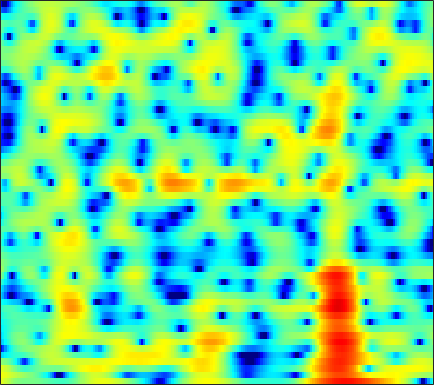

The table this chart was drawn from, first rows:
3.9674, 3.4983, 2.8537, 2.1935, 1.6996, 1.0843, 0.54348, 0.22096, -0.10183, -0.28999, -0.36378, -0.37376, -0.35269, -0.33555, -0.34376, -0.3813, -0.46233, -0.5471, -0.70837, -0.91334, -1.1621, -1.3551, -1.6127, -1.8734
4.411, 4.179, 3.843, 3.49, 3.213, 2.84, 2.469, 2.194, 1.837, 1.493, 1.155, 0.9032, 0.5571, 0.1909, -0.1051, -0.5465, -1.057, -1.498, -2.186, -3.024, -4.055, -4.992, -6.543, -8.569
3.784, 3.429, 2.877, 2.238, 1.702, 0.9139, 0.05802, -0.5958, -1.452, -2.199, -2.724, -2.918, -2.894, -2.602, -2.276, -1.792, -1.326, -1.025, -0.7123, -0.5102, -0.4169, -0.4062, -0.4495, -0.5355
0.6119, 0.296, -0.219, -0.8425, -1.417, -2.377, -3.631, -4.815, -6.846, -9.573, -12.65, -13.59, -11.23, -7.971, -5.931, -3.774, -2.108, -1.109, -0.03689, 0.7915, 1.425, 1.803, 2.19, 2.478
-6.483, -6.05, -5.344, -4.641, -4.177, -3.699, -3.358, -3.177, -2.999, -2.842, -2.617, -2.378, -1.954, -1.417, -0.9636, -0.3239, 0.3071, 0.7536, 1.295, 1.753, 2.127, 2.343, 2.545, 2.637
-15.58, -12.31, -9.072, -6.715, -5.318, -3.839, -2.713, -2.043, -1.337, -0.8054, -0.4066, -0.1736, 0.06125, 0.2537, 0.3864, 0.5626, 0.7466, 0.9026, 1.157, 1.455, 1.777, 2.007, 2.271, 2.437
-7.493, -6.439, -5.006, -3.664, -2.745, -1.686, -0.8371, -0.3284, 0.1597, 0.4218, 0.4648, 0.3457, -0.04216, -0.6959, -1.366, -2.471, -3.685, -4.432, -4.683, -3.818, -2.26, -1.03, 0.4398, 1.618
-6.516, -5.361, -4.03, -2.891, -2.157, -1.341, -0.7171, -0.3663, -0.07145, 0.02831, -0.09333, -0.3438, -0.9224, -1.811, -2.729, -4.331, -6.381, -8.007, -9.07, -7.468, -4.785, -2.926, -0.8808, 0.738
-5.573, -4.899, -4.06, -3.316, -2.817, -2.251, -1.785, -1.512, -1.264, -1.14, -1.131, -1.195, -1.351, -1.581, -1.786, -2.045, -2.23, -2.269, -2.136, -1.765, -1.187, -0.652, 0.1327, 0.9358
-4.812, -4.324, -3.707, -3.155, -2.799, -2.406, -2.095, -1.919, -1.753, -1.652, -1.617, -1.629, -1.663, -1.712, -1.738, -1.757, -1.724, -1.656, -1.482, -1.214, -0.8405, -0.4869, 0.09105, 0.7576
-4.074, -3.512, -2.893, -2.43, -2.158, -1.922, -1.804, -1.796, -1.86, -1.975, -2.115, -2.226, -2.369, -2.489, -2.545, -2.607, -2.683, -2.747, -2.827, -2.884, -2.811, -2.582, -1.933, -0.8968
-3.192, -2.713, -2.298, -2.122, -2.096, -2.18, -2.421, -2.711, -3.208, -3.921, -4.754, -5.385, -6.026, -6.206, -5.968, -5.459, -4.967, -4.853, -5.216, -6.465, -9.132, -12.99, -16.21, -7.933
-4.551, -4.779, -5.28, -5.893, -6.337, -6.819, -7.127, -7.325, -7.811, -8.817, -10.69, -13.08, -19.46, -27.44, -16.69, -10.8, -7.592, -6.063, -4.829, -4.209, -3.924, -3.681, -2.85, -1.282
-6.881, -8.288, -10.93, -14.87, -19.31, -22.08, -16.91, -14.05, -11.75, -10.41, -9.755, -9.472, -9.066, -8.399, -7.568, -6.222, -4.806, -3.797, -2.562, -1.481, -0.5441, 0.1471, 1.076, 2.014
-5.713, -6.977, -8.808, -10.65, -11.73, -12.28, -11.67, -10.74, -9.436, -8.087, -6.898, -6.132, -5.202, -4.327, -3.685, -2.866, -2.042, -1.467, -0.7193, 0.03094, 0.7619, 1.31, 2.016, 2.684
-2.728, -3.902, -5.55, -7.077, -7.967, -8.557, -8.32, -7.687, -6.495, -5.215, -4.037, -3.24, -2.354, -1.649, -1.259, -0.8717, -0.6099, -0.4449, -0.2364, 0.03934, 0.4923, 0.9396, 1.641, 2.386
0.3542, -1.254, -4.072, -8.159, -13.14, -32.18, -13.32, -8.758, -5.15, -2.815, -1.232, -0.3918, 0.3765, 0.7463, 0.7726, 0.4787, -0.2799, -1.15, -2.708, -4.422, -4.888, -3.768, -1.366, 0.8821
1.492, 0.497, -0.9455, -2.378, -3.255, -3.878, -3.661, -3.075, -2.087, -1.149, -0.3568, 0.0734, 0.4171, 0.4665, 0.2968, -0.247, -1.262, -2.392, -4.466, -7.031, -8.107, -6.516, -3.388, -0.728
0.585, 0.09566, -0.5434, -1.11, -1.442, -1.724, -1.825, -1.792, -1.63, -1.419, -1.193, -1.048, -0.9266, -0.9026, -0.9557, -1.129, -1.376, -1.589, -1.827, -1.89, -1.684, -1.332, -0.6186, 0.2274
-0.5604, -0.9721, -1.479, -1.907, -2.159, -2.371, -2.45, -2.444, -2.357, -2.21, -2.063, -1.957, -1.841, -1.752, -1.698, -1.627, -1.518, -1.396, -1.176, -0.8584, -0.4428, -0.07583, 0.4817, 1.064
-1.87, -2.555, -3.451, -4.183, -4.538, -4.687, -4.47, -4.156, -3.686, -3.241, -2.918, -2.761, -2.663, -2.654, -2.669, -2.64, -2.502, -2.27, -1.79, -1.147, -0.3969, 0.1998, 0.9782, 1.713
-2.979, -4.469, -7.084, -10.49, -12.73, -11.96, -8.821, -6.803, -4.874, -3.675, -3.044, -2.902, -3.119, -3.788, -4.536, -5.671, -6.436, -6.266, -4.917, -3.051, -1.258, -0.08092, 1.227, 2.289
-2.006, -3.162, -5.113, -7.295, -8.433, -7.953, -5.875, -4.322, -2.691, -1.664, -1.193, -1.217, -1.784, -3.086, -4.725, -8.24, -14.14, -14.73, -8.229, -3.968, -1.248, 0.1781, 1.541, 2.473
-1.655, -1.641, -1.62, -1.571, -1.422, -1.052, -0.5215, -0.07346, 0.4718, 0.8952, 1.109, 1.105, 0.8737, 0.4222, -0.01478, -0.5983, -0.944, -0.9375, -0.5036, 0.1615, 0.7844, 1.106, 1.265, 1.052
-4.425, -3.366, -2.188, -1.269, -0.6933, -0.03664, 0.508, 0.8634, 1.257, 1.56, 1.758, 1.855, 1.912, 1.91, 1.891, 1.841, 1.819, 1.809, 1.799, 1.738, 1.537, 1.234, 0.5372, -0.6758
-6.507, -4.882, -3.286, -2.091, -1.421, -0.7375, -0.2454, 0.02248, 0.3011, 0.5007, 0.6573, 0.778, 0.9573, 1.149, 1.304, 1.506, 1.695, 1.819, 1.895, 1.872, 1.712, 1.477, 0.974, 0.2608
-4.371, -3.606, -2.757, -2.107, -1.757, -1.483, -1.399, -1.447, -1.632, -1.862, -2.012, -2.022, -1.815, -1.353, -0.9022, -0.2223, 0.4168, 0.8373, 1.302, 1.625, 1.809, 1.86, 1.829, 1.709
-2.047, -1.906, -1.726, -1.654, -1.682, -1.891, -2.37, -2.947, -4.106, -5.727, -7.689, -8.823, -8.547, -6.457, -4.701, -2.719, -1.191, -0.3206, 0.5798, 1.227, 1.681, 1.932, 2.194, 2.38
-1.286, -1.553, -1.729, -1.743, -1.722, -1.783, -2.146, -2.698, -3.956, -6.082, -9.33, -12.05, -11.66, -7.711, -5.265, -2.904, -1.339, -0.5047, 0.238, 0.7011, 0.9863, 1.146, 1.369, 1.655
-3.911, -5.545, -6.13, -4.457, -2.955, -1.404, -0.4562, -0.1265, -0.05894, -0.3352, -0.6626, -0.8595, -0.8856, -0.6327, -0.3782, -0.03191, 0.1727, 0.1905, 0.01366, -0.4521, -1.16, -1.778, -2.497, -2.459
-4.391, -7.227, -8.02, -4.644, -2.325, -0.09846, 1.344, 2.049, 2.573, 2.781, 2.689, 2.502, 2.121, 1.587, 1.115, 0.3188, -0.5473, -1.277, -2.291, -3.483, -5.183, -7.225, -12.33, -25.68
0.5492, 0.269, 0.214, 0.5935, 1.033, 1.693, 2.271, 2.596, 2.83, 2.814, 2.509, 2.093, 1.252, 0.03193, -1.156, -3.208, -5.784, -7.814, -9.511, -9.14, -7.974, -7.236, -6.442, -5.391
0.8477, 0.9453, 1.158, 1.426, 1.66, 1.975, 2.244, 2.381, 2.439, 2.302, 1.952, 1.5, 0.5949, -0.7287, -2.058, -4.47, -7.822, -11.16, -14.22, -11.13, -7.67, -5.777, -3.917, -2.449
-1.529, -1.177, -0.6801, -0.2029, 0.155, 0.592, 0.9757, 1.196, 1.405, 1.473, 1.394, 1.202, 0.7797, 0.1639, -0.4297, -1.284, -2.149, -2.661, -2.993, -2.81, -2.238, -1.688, -0.9385, -0.2445
-5.631, -4.977, -4.179, -3.391, -2.824, -2.085, -1.388, -0.8917, -0.3073, 0.1873, 0.536, 0.724, 0.8617, 0.8804, 0.8277, 0.7124, 0.5762, 0.5172, 0.5063, 0.5797, 0.7331, 0.8815, 1.095, 1.252
-10.3, -9.482, -8.565, -7.667, -6.933, -5.817, -4.586, -3.642, -2.443, -1.375, -0.4802, 0.08336, 0.672, 1.099, 1.342, 1.548, 1.703, 1.785, 1.888, 1.989, 2.091, 2.159, 2.215, 2.192
-13.6, -13.69, -14.18, -14.54, -13.95, -11.75, -8.933, -6.946, -4.64, -2.783, -1.273, -0.3852, 0.5219, 1.154, 1.47, 1.74, 1.879, 1.928, 1.988, 2.109, 2.304, 2.48, 2.695, 2.839
-13.43, -14.81, -17.84, -22.89, -23.92, -16.79, -11.5, -8.548, -5.524, -3.168, -1.371, -0.3682, 0.6075, 1.166, 1.307, 1.191, 0.7281, 0.2731, -0.2765, -0.3844, 0.1843, 0.9341, 2.037, 2.97
-11.69, -12.69, -13.93, -14.32, -13.91, -12.23, -9.807, -7.913, -5.48, -3.371, -1.691, -0.7196, 0.1626, 0.5433, 0.4721, -0.2407, -1.813, -3.839, -8.78, -18.06, -8.39, -3.795, -0.0884, 2.208
-13, -15.17, -19.2, -23.54, -21.79, -16.29, -12.12, -9.655, -6.949, -4.799, -3.112, -2.095, -1.13, -0.6065, -0.4758, -0.7142, -1.373, -2.096, -3.094, -3.402, -2.432, -1.164, 0.6099, 2.099
-11.87, -13.36, -15.4, -16.61, -16.13, -13.88, -11.25, -9.43, -7.281, -5.426, -3.898, -2.896, -1.831, -1.023, -0.5804, -0.153, 0.1034, 0.2276, 0.4209, 0.6923, 1.097, 1.481, 2.033, 2.553
-8.842, -9.375, -9.929, -10.15, -10.02, -9.462, -8.541, -7.684, -6.389, -5.072, -3.755, -2.841, -1.71, -0.702, -0.05648, 0.6769, 1.264, 1.63, 2.029, 2.35, 2.594, 2.724, 2.814, 2.809
-6.895, -7.358, -7.934, -8.39, -8.58, -8.618, -8.3, -7.752, -6.707, -5.37, -3.876, -2.789, -1.389, -0.1475, 0.6842, 1.615, 2.376, 2.842, 3.299, 3.596, 3.721, 3.692, 3.477, 3.031
-6.567, -7.292, -8.349, -9.537, -10.56, -12.02, -13.1, -12.95, -10.97, -8.056, -5.334, -3.563, -1.558, 0.065, 1.063, 2.162, 3.031, 3.53, 4.039, 4.348, 4.453, 4.387, 4.071, 3.426
-8.42, -9.501, -10.92, -12.28, -13.46, -15.84, -19.97, -21.47, -15.3, -9.943, -6.241, -4.136, -1.999, -0.3973, 0.529, 1.501, 2.242, 2.688, 3.198, 3.602, 3.88, 3.985, 3.935, 3.634
-11.92, -14.92, -18.44, -17.02, -14.66, -12.33, -10.53, -9.275, -7.44, -5.473, -3.721, -2.564, -1.429, -0.7089, -0.3805, -0.1881, -0.124, 0.02076, 0.4155, 1.105, 1.925, 2.502, 3.108, 3.476
-8.825, -10.67, -12.39, -11.25, -9.28, -6.85, -4.886, -3.678, -2.312, -1.242, -0.4538, -0.1037, 0.004213, -0.3937, -1.122, -2.798, -5.401, -7.592, -7.676, -4.292, -1.225, 0.4764, 2.097, 3.133
-3.076, -3.159, -3.091, -2.707, -2.233, -1.432, -0.5856, 0.01333, 0.6984, 1.194, 1.462, 1.441, 1.126, 0.3748, -0.5687, -2.383, -4.908, -6.76, -6.967, -4.424, -1.844, -0.3774, 1.033, 1.916
-0.9642, -0.7962, -0.5352, -0.2338, 0.01912, 0.422, 0.8405, 1.145, 1.492, 1.741, 1.852, 1.818, 1.622, 1.236, 0.8285, 0.2059, -0.3929, -0.7211, -0.9174, -0.8131, -0.5456, -0.3481, -0.1975, -0.2195
-0.2085, -0.1005, 0.05321, 0.2326, 0.4052, 0.6881, 1.001, 1.243, 1.55, 1.803, 1.973, 2.061, 2.061, 1.956, 1.826, 1.587, 1.3, 1.046, 0.712, 0.3212, -0.1648, -0.6213, -1.417, -2.439
-0.08047, -0.2584, -0.4655, -0.5245, -0.432, -0.1574, 0.28, 0.6581, 1.172, 1.638, 2.019, 2.235, 2.431, 2.527, 2.54, 2.473, 2.309, 2.12, 1.761, 1.236, 0.4825, -0.281, -1.638, -3.556
-0.898, -1.846, -3.149, -4.067, -4.164, -3.41, -2.114, -1.124, 0.03454, 0.9482, 1.617, 1.956, 2.295, 2.518, 2.624, 2.723, 2.767, 2.767, 2.636, 2.348, 1.836, 1.264, 0.2074, -1.251
-1.978, -4.068, -8.351, -17.86, -23.47, -10.06, -5.376, -3.248, -1.385, -0.2656, 0.3488, 0.5769, 0.6678, 0.6689, 0.7227, 0.9693, 1.424, 1.823, 2.337, 2.701, 2.844, 2.784, 2.464, 1.916
-0.8507, -2.004, -3.603, -4.774, -5.017, -4.352, -3.18, -2.32, -1.516, -1.182, -1.376, -1.871, -3.12, -4.867, -5.962, -5.678, -3.475, -1.657, 0.3993, 1.882, 2.859, 3.313, 3.6, 3.578
-0.7218, -1.234, -1.769, -2.1, -2.168, -2.023, -1.736, -1.546, -1.427, -1.573, -2.17, -3.06, -4.978, -8.239, -11.51, -11.38, -6.304, -3.358, -0.5575, 1.354, 2.641, 3.282, 3.796, 3.953
-3.808, -4.242, -4.497, -4.369, -4.05, -3.509, -2.93, -2.556, -2.146, -1.93, -1.934, -2.088, -2.402, -2.676, -2.679, -2.266, -1.351, -0.4849, 0.7122, 1.761, 2.585, 3.038, 3.413, 3.537
-10.49, -11.87, -12.13, -10.41, -8.794, -6.87, -5.295, -4.313, -3.273, -2.499, -1.906, -1.518, -1.113, -0.7159, -0.4174, 0.04748, 0.5768, 1.016, 1.571, 2.08, 2.493, 2.727, 2.913, 2.963
-15.35, -19.84, -20.55, -14.58, -11.44, -8.486, -6.382, -5.138, -3.843, -2.794, -1.928, -1.359, -0.6865, -0.09694, 0.3003, 0.7991, 1.245, 1.539, 1.861, 2.113, 2.286, 2.359, 2.398, 2.369
